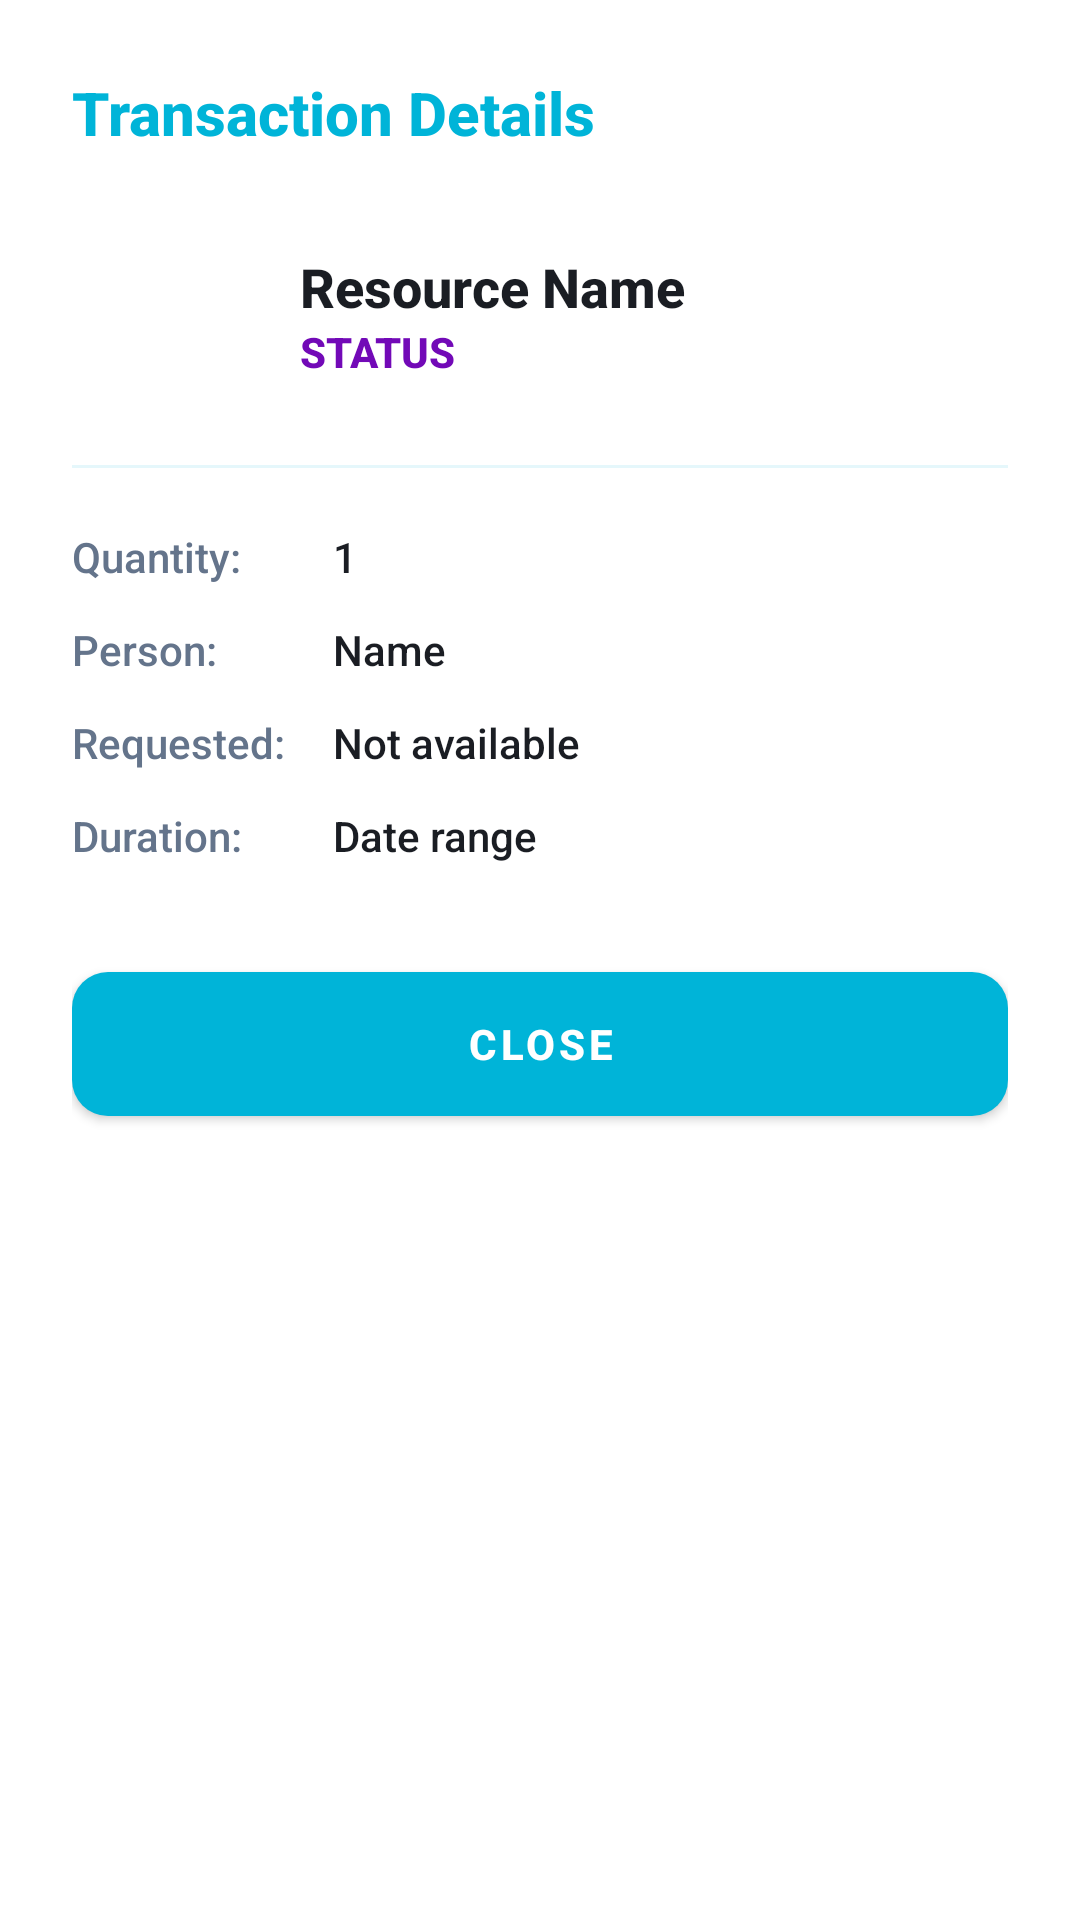

Reconstruct the res/layout file that produces this screen, plus the resources it refers to.
<!-- AndroidManifest.xml: application theme Theme.CampusShare -->
<!-- res/layout/dialog_request_details.xml -->
<?xml version="1.0" encoding="utf-8"?>
<LinearLayout xmlns:android="http://schemas.android.com/apk/res/android"
    xmlns:app="http://schemas.android.com/apk/res-auto"
    android:layout_width="match_parent"
    android:layout_height="wrap_content"
    android:orientation="vertical"
    android:padding="24dp"
    android:background="@color/bg_card">

    <TextView
        android:layout_width="wrap_content"
        android:layout_height="wrap_content"
        android:text="Transaction Details"
        android:textSize="20sp"
        android:textStyle="bold"
        android:textColor="@color/accent_primary"
        android:layout_marginBottom="24dp" />

    
    <LinearLayout
        android:layout_width="match_parent"
        android:layout_height="wrap_content"
        android:orientation="horizontal"
        android:gravity="center_vertical"
        android:layout_marginBottom="20dp">
        <com.google.android.material.card.MaterialCardView
            android:layout_width="60dp"
            android:layout_height="60dp"
            app:cardCornerRadius="8dp"
            app:cardElevation="0dp">
            <ImageView
                android:id="@+id/iv_detail_photo"
                android:layout_width="match_parent"
                android:layout_height="match_parent"
                android:scaleType="centerCrop"
                android:src="@drawable/ic_resource_placeholder" />
        </com.google.android.material.card.MaterialCardView>
        <LinearLayout
            android:layout_width="match_parent"
            android:layout_height="wrap_content"
            android:orientation="vertical"
            android:layout_marginStart="16dp">
            <TextView
                android:id="@+id/tv_detail_resource_name"
                android:layout_width="wrap_content"
                android:layout_height="wrap_content"
                android:text="Resource Name"
                android:textSize="18sp"
                android:textStyle="bold"
                android:textColor="@color/text_primary" />
            <TextView
                android:id="@+id/tv_detail_status"
                android:layout_width="wrap_content"
                android:layout_height="wrap_content"
                android:text="STATUS"
                android:textSize="14sp"
                android:textStyle="bold"
                android:textColor="@color/accent_secondary" />
        </LinearLayout>
    </LinearLayout>

    <View
        android:layout_width="match_parent"
        android:layout_height="1dp"
        android:background="@color/glass_white_10"
        android:layout_marginBottom="20dp" />

    
    <TableLayout
        android:layout_width="match_parent"
        android:layout_height="wrap_content"
        android:stretchColumns="1">

        <TableRow android:layout_marginBottom="12dp">
            <TextView
                android:layout_width="wrap_content"
                android:layout_height="wrap_content"
                android:text="Quantity:"
                android:textColor="@color/text_secondary"
                android:textSize="14sp"
                android:paddingEnd="16dp" />
            <TextView
                android:id="@+id/tv_detail_quantity"
                android:layout_width="wrap_content"
                android:layout_height="wrap_content"
                android:text="1"
                android:textColor="@color/text_primary"
                android:textSize="14sp" />
        </TableRow>

        <TableRow android:id="@+id/row_person" android:layout_marginBottom="12dp">
            <TextView
                android:id="@+id/tv_detail_person_label"
                android:layout_width="wrap_content"
                android:layout_height="wrap_content"
                android:text="Person:"
                android:textColor="@color/text_secondary"
                android:textSize="14sp"
                android:paddingEnd="16dp" />
            <TextView
                android:id="@+id/tv_detail_person_name"
                android:layout_width="wrap_content"
                android:layout_height="wrap_content"
                android:text="Name"
                android:textColor="@color/text_primary"
                android:textSize="14sp" />
        </TableRow>

        <TableRow android:layout_marginBottom="12dp">
            <TextView
                android:layout_width="wrap_content"
                android:layout_height="wrap_content"
                android:text="Requested:"
                android:textColor="@color/text_secondary"
                android:textSize="14sp"
                android:paddingEnd="16dp" />
            <TextView
                android:id="@+id/tv_detail_request_time"
                android:layout_width="wrap_content"
                android:layout_height="wrap_content"
                android:text="Not available"
                android:textColor="@color/text_primary"
                android:textSize="14sp" />
        </TableRow>

        <TableRow android:id="@+id/row_dates" android:layout_marginBottom="12dp">
            <TextView
                android:layout_width="wrap_content"
                android:layout_height="wrap_content"
                android:text="Duration:"
                android:textColor="@color/text_secondary"
                android:textSize="14sp"
                android:paddingEnd="16dp" />
            <TextView
                android:id="@+id/tv_detail_duration"
                android:layout_width="wrap_content"
                android:layout_height="wrap_content"
                android:text="Date range"
                android:textColor="@color/text_primary"
                android:textSize="14sp" />
        </TableRow>

        <TableRow android:id="@+id/row_approved" android:layout_marginBottom="12dp" android:visibility="gone">
            <TextView
                android:layout_width="wrap_content"
                android:layout_height="wrap_content"
                android:text="Approved:"
                android:textColor="@color/text_secondary"
                android:textSize="14sp"
                android:paddingEnd="16dp" />
            <TextView
                android:id="@+id/tv_detail_approve_time"
                android:layout_width="wrap_content"
                android:layout_height="wrap_content"
                android:text="Not available"
                android:textColor="@color/text_primary"
                android:textSize="14sp" />
        </TableRow>

        <TableRow android:id="@+id/row_remaining" android:layout_marginBottom="12dp" android:visibility="gone">
            <TextView
                android:layout_width="wrap_content"
                android:layout_height="wrap_content"
                android:text="Remaining:"
                android:textColor="@color/text_secondary"
                android:textSize="14sp"
                android:paddingEnd="16dp" />
            <TextView
                android:id="@+id/tv_detail_remaining_time"
                android:layout_width="wrap_content"
                android:layout_height="wrap_content"
                android:text="Not available"
                android:textColor="@color/accent_primary"
                android:textStyle="bold"
                android:textSize="14sp" />
        </TableRow>

        <TableRow android:id="@+id/row_returned" android:layout_marginBottom="12dp" android:visibility="gone">
            <TextView
                android:layout_width="wrap_content"
                android:layout_height="wrap_content"
                android:text="Returned:"
                android:textColor="@color/text_secondary"
                android:textSize="14sp"
                android:paddingEnd="16dp" />
            <TextView
                android:id="@+id/tv_detail_return_time"
                android:layout_width="wrap_content"
                android:layout_height="wrap_content"
                android:text="Not available"
                android:textColor="@color/success_green"
                android:textSize="14sp" />
        </TableRow>
    </TableLayout>

    <com.google.android.material.button.MaterialButton
        android:id="@+id/btn_close"
        android:layout_width="match_parent"
        android:layout_height="wrap_content"
        android:text="CLOSE"
        android:layout_marginTop="24dp"
        app:cornerRadius="12dp" />

</LinearLayout>
<!-- resources referenced by this layout -->
<resources>
  <color name="accent_primary">#00B4D8</color>
  <color name="accent_secondary">#7209B7</color>
  <color name="bg_card">#FFFFFF</color>
  <color name="glass_white_10">#1A00B4D8</color>
  <color name="success_green">#4CAF50</color>
  <color name="text_primary">#1A1D23</color>
  <color name="text_secondary">#64748B</color>
  <color name="accent_dark">#0077B6</color>
  <color name="white">#FFFFFF</color>
  <color name="bg_dark_gradient_start">#F8F9FA</color>
  <!-- drawable bg_main_gradient (drawable) -->
  <?xml version="1.0" encoding="utf-8"?>
  <shape xmlns:android="http://schemas.android.com/apk/res/android"
      android:shape="rectangle">
      <gradient
          android:angle="135"
          android:endColor="@color/dynamic_bg_end"
          android:startColor="@color/dynamic_bg_start"
          android:type="linear" />
  </shape>
  <style name="Widget.CampusShare.GlassCard" parent="Widget.MaterialComponents.CardView">
          <item name="cardBackgroundColor">@color/bg_card</item>
          <item name="cardCornerRadius">16dp</item>
          <item name="cardElevation">4dp</item>
          <item name="strokeColor">@color/glass_white_10</item>
          <item name="strokeWidth">1dp</item>
      </style>
  <style name="Widget.CampusShare.GlowButton" parent="Widget.MaterialComponents.Button">
          <item name="backgroundTint">@color/accent_primary</item>
          <item name="rippleColor">@color/white</item>
          <item name="cornerRadius">12dp</item>
          <item name="android:insetTop">0dp</item>
          <item name="android:insetBottom">0dp</item>
          <item name="android:textAllCaps">false</item>
          <item name="android:textStyle">bold</item>
          <item name="android:paddingTop">14dp</item>
          <item name="android:paddingBottom">14dp</item>
      </style>
  <style name="Widget.CampusShare.GlassInput" parent="Widget.MaterialComponents.TextInputLayout.OutlinedBox">
          <item name="boxStrokeColor">@color/accent_primary</item>
          <item name="boxStrokeWidth">1.5dp</item>
          <item name="hintTextColor">@color/accent_primary</item>
          <item name="android:textColorHint">@color/text_hint</item>
          <item name="boxCornerRadiusBottomEnd">12dp</item>
          <item name="boxCornerRadiusBottomStart">12dp</item>
          <item name="boxCornerRadiusTopEnd">12dp</item>
          <item name="boxCornerRadiusTopStart">12dp</item>
          <item name="boxBackgroundColor">@color/input_bg</item>
          <item name="enforceTextAppearance">true</item>
          <item name="hintTextAppearance">@style/TextAppearance.CampusShare.Hint</item>
      </style>
  <style name="Widget.CampusShare.NormalBottomNav" parent="Widget.MaterialComponents.BottomNavigationView">
          <item name="backgroundTint">@color/nav_bg</item>
          <item name="itemIconTint">@color/bottom_nav_selector</item>
          <item name="itemTextColor">@color/bottom_nav_selector</item>
          <item name="labelVisibilityMode">labeled</item>
          <item name="elevation">12dp</item>
      </style>
  <color name="dynamic_bg_end">#E9ECEF</color>
  <color name="dynamic_bg_start">#F8F9FA</color>
  <color name="text_hint">#94A3B8</color>
  <color name="input_bg">#F1F3F5</color>
  <style name="TextAppearance.CampusShare.Hint" parent="TextAppearance.MaterialComponents.Subtitle2">
          <item name="android:textColor">@color/accent_primary</item>
      </style>
  <color name="nav_bg">#FFFFFF</color>
  <style name="Widget.CampusShare.DatePicker.Button" parent="Widget.MaterialComponents.Button.TextButton">
          <item name="android:textColor">@color/accent_primary</item>
          <item name="rippleColor">@color/glass_white_20</item>
      </style>
  <color name="glass_white_20">#3300B4D8</color>
</resources>
